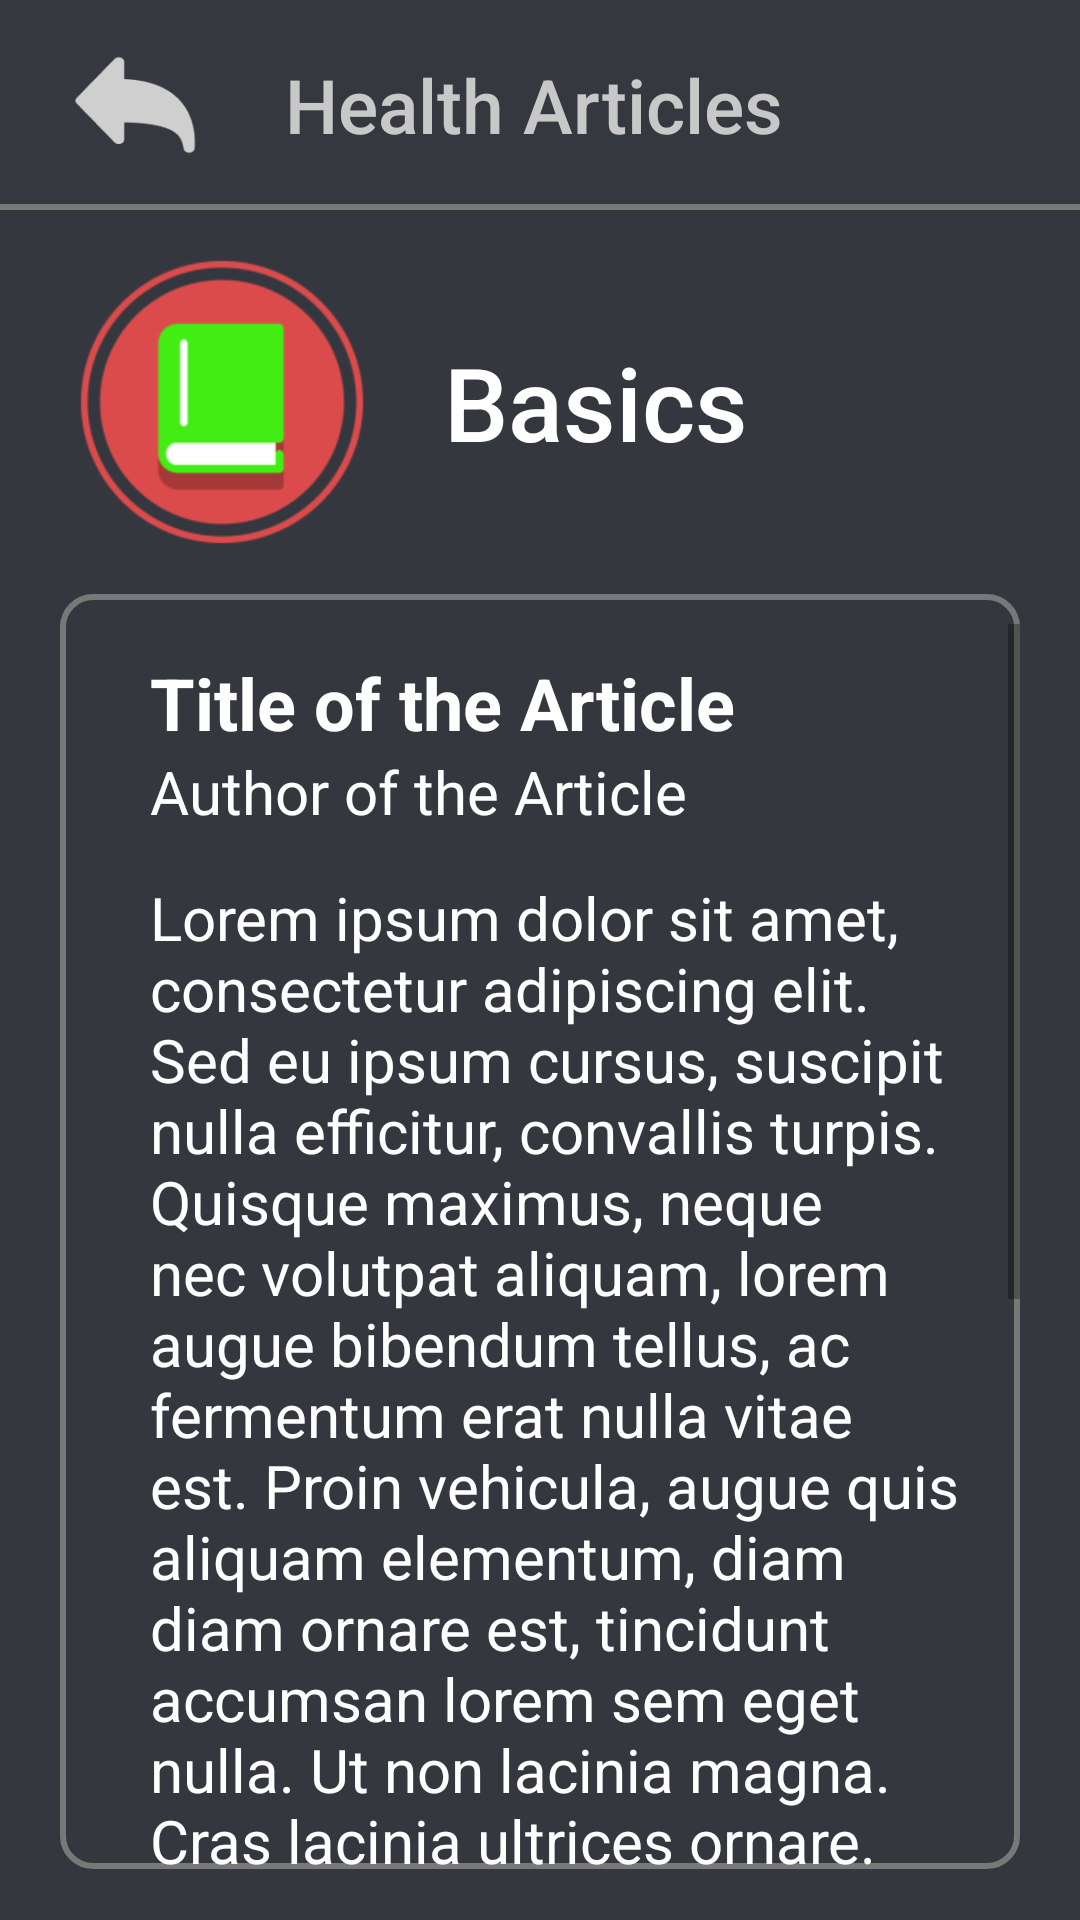

Here is an Android app screen rendered from its layout file. Give the layout XML and the strings, colors and styles it references.
<!-- AndroidManifest.xml: application theme Theme.FitMass_Main -->
<!-- res/layout/layout_articleview.xml -->
<?xml version="1.0" encoding="utf-8"?>
<androidx.constraintlayout.widget.ConstraintLayout xmlns:android="http://schemas.android.com/apk/res/android"
    xmlns:app="http://schemas.android.com/apk/res-auto"
    xmlns:tools="http://schemas.android.com/tools"
    android:layout_width="match_parent"
    android:layout_height="match_parent"
    android:background="#E822242C"
    android:backgroundTintMode="add"
    android:paddingEnd="0dp"
    android:scrollbarStyle="outsideInset"
    android:verticalScrollbarPosition="defaultPosition"
    tools:context=".SplashActivity">

    <LinearLayout
        android:layout_width="match_parent"
        android:layout_height="match_parent"
        android:orientation="vertical">

        <LinearLayout
            android:layout_width="match_parent"
            android:layout_height="70dp"
            android:background="@drawable/inputborderbottomnofill_selector"
            android:gravity="center_vertical"
            android:orientation="horizontal"
            android:paddingStart="20dp"
            android:paddingEnd="20dp">

            <ImageButton
                android:id="@+id/btArticleBack"
                android:layout_width="50dp"
                android:layout_height="wrap_content"
                android:layout_marginEnd="20dp"
                android:layout_weight="0"
                android:adjustViewBounds="false"
                android:backgroundTint="#00CC2323"
                android:cropToPadding="false"
                app:srcCompat="@mipmap/ic_backarrow_foreground"
                app:tint="#CFCFCF"
                tools:ignore="SpeakableTextPresentCheck" />

            <TextView
                android:id="@+id/textView6"
                android:layout_width="wrap_content"
                android:layout_height="wrap_content"
                android:layout_gravity="center_vertical"
                android:layout_marginStart="5dp"
                android:layout_weight="1"
                android:fontFamily="sans-serif-medium"
                android:gravity="center_vertical"
                android:text="Health Articles"
                android:textAlignment="textStart"
                android:textAllCaps="false"
                android:textColor="#C8C8C8"
                android:textSize="25sp" />
        </LinearLayout>

        <LinearLayout
            android:layout_width="match_parent"
            android:layout_height="wrap_content"
            android:layout_marginTop="0dp"
            android:gravity="center_vertical"
            android:orientation="horizontal"
            android:paddingStart="20dp"
            android:paddingTop="10dp"
            android:paddingBottom="10dp">

            <ImageButton
                android:id="@+id/btArticle2"
                android:layout_width="wrap_content"
                android:layout_height="wrap_content"
                android:layout_marginEnd="20dp"
                android:layout_weight="0"
                android:background="@mipmap/ic_articles_foreground"
                android:scaleX="1.5"
                android:scaleY="1.5"
                tools:ignore="SpeakableTextPresentCheck" />

            <LinearLayout
                android:layout_width="wrap_content"
                android:layout_height="wrap_content"
                android:layout_weight="0"
                android:orientation="vertical">

                <TextView
                    android:id="@+id/tvUsername"
                    android:layout_width="wrap_content"
                    android:layout_height="wrap_content"
                    android:layout_marginStart="0dp"
                    android:layout_weight="1"
                    android:fontFamily="sans-serif-medium"
                    android:text="Basics"
                    android:textAlignment="textStart"
                    android:textColor="#FFFFFF"
                    android:textSize="34sp" />

            </LinearLayout>

        </LinearLayout>

        <ScrollView
            android:layout_width="match_parent"
            android:layout_height="425dp"
            android:layout_marginStart="20dp"
            android:layout_marginEnd="20dp"
            android:background="@drawable/border_selector"
            android:paddingStart="10dp"
            android:paddingTop="10dp"
            android:scrollbarStyle="insideOverlay"
            android:scrollbars="vertical"
            android:verticalScrollbarPosition="right">

            <LinearLayout
                android:id="@+id/llArticleVIew"
                android:layout_width="match_parent"
                android:layout_height="match_parent"
                android:layout_marginStart="20dp"
                android:layout_marginTop="10dp"
                android:layout_marginEnd="20dp"
                android:gravity="left"
                android:orientation="vertical">

                <TextView
                    android:id="@+id/tvTitle"
                    android:layout_width="wrap_content"
                    android:layout_height="wrap_content"
                    android:layout_weight="1"
                    android:text="Title of the Article"
                    android:textAlignment="textStart"
                    android:textColor="#FFFFFF"
                    android:textSize="24sp"
                    android:textStyle="bold" />

                <TextView
                    android:id="@+id/tvAuthor"
                    android:layout_width="wrap_content"
                    android:layout_height="wrap_content"
                    android:layout_weight="1"
                    android:text="Author of the Article"
                    android:textAlignment="textStart"
                    android:textColor="#FFFFFF"
                    android:textSize="20sp" />

                <TextView
                    android:id="@+id/tvArticleContent"
                    android:layout_width="match_parent"
                    android:layout_height="wrap_content"
                    android:layout_marginTop="15dp"
                    android:layout_weight="1"
                    android:text="Lorem ipsum dolor sit amet, consectetur adipiscing elit. Sed eu ipsum cursus, suscipit nulla efficitur, convallis turpis. Quisque maximus, neque nec volutpat aliquam, lorem augue bibendum tellus, ac fermentum erat nulla vitae est. Proin vehicula, augue quis aliquam elementum, diam diam ornare est, tincidunt accumsan lorem sem eget nulla. Ut non lacinia magna. Cras lacinia ultrices ornare. Sed tempus urna id aliquam tincidunt. Proin ut posuere eros, et tempor mauris. Morbi scelerisque eleifend nisi, sit amet maximus purus varius vitae. Proin ac elementum est. Phasellus accumsan dictum tristique. Fusce maximus posuere libero a sollicitudin. In hac habitasse platea dictumst. Nulla facilisi. Donec pellentesque imperdiet nibh. Maecenas efficitur erat ac lacus malesuada imperdiet."
                    android:textAlignment="textStart"
                    android:textColor="#FFFFFF"
                    android:textSize="20sp" />

            </LinearLayout>
        </ScrollView>

        <Button
            android:id="@+id/btSignOut"
            android:layout_width="match_parent"
            android:layout_height="wrap_content"
            android:layout_marginStart="100dp"
            android:layout_marginTop="20dp"
            android:layout_marginEnd="100dp"
            android:background="@drawable/buttonidle_selector"
            android:backgroundTint="#5DFD6D"
            android:backgroundTintMode="multiply"
            android:fontFamily="sans-serif-black"
            android:gravity="center"
            android:paddingTop="10dp"
            android:paddingBottom="20dp"
            android:text="TAKE QUIZ"
            android:textAlignment="center"
            android:textColor="#FFFFFF"
            android:textSize="18sp"
            app:backgroundTint="@null" />

    </LinearLayout>


</androidx.constraintlayout.widget.ConstraintLayout>
<!-- resources referenced by this layout -->
<resources>
  <!-- drawable border_selector (drawable) -->
  <?xml version="1.0" encoding="utf-8"?>
  <shape xmlns:android="http://schemas.android.com/apk/res/android"
      android:shape="rectangle">
  
  
      <stroke
          android:width="2dp"
          android:color="@color/greenSecondary"/>
  
      <corners android:topLeftRadius="10dp" android:topRightRadius="10dp"
          android:bottomLeftRadius="10dp" android:bottomRightRadius="10dp"/>
  
  
  </shape>
  <!-- drawable buttonidle_selector (drawable) -->
  <?xml version="1.0" encoding="utf-8"?>
  <layer-list xmlns:android="http://schemas.android.com/apk/res/android">
  
      
      <item>
          <shape  android:shape="rectangle">
  
              
              <solid android:color="@color/greenSecondary" />
              <corners android:radius="13dp" />
              <padding android:bottom="5dp" />
  
          </shape>
      </item>
  
      
      <item android:bottom="15px">
  
          <shape  android:shape="rectangle">
              <padding android:bottom="10dp"
                  android:top="10dp"
                  android:left="20dp"
                  android:right="20dp"/>
  
              
              <solid android:color="@color/greenPrimary" />
              <corners android:radius="13dp" />
          </shape>
  
      </item>
  
  
  </layer-list>
  <!-- drawable inputborderbottomnofill_selector (drawable) -->
  <?xml version="1.0" encoding="utf-8"?>
  <layer-list xmlns:android="http://schemas.android.com/apk/res/android">
      <item
          android:top="-6dp"
          android:left="-6dp"
          android:right="-6dp"
          android:bottom="0dp">
  
          <shape android:shape="rectangle">
              <solid android:color="#36383f"/>
              <stroke
                  android:width="2dp"
                  android:color="@color/greenSecondary"/>
          </shape>
      </item>
  </layer-list>
  <!-- mipmap ic_articles_foreground: png bitmap (mipmap-hdpi, 4528 bytes) -->
  <!-- mipmap ic_backarrow_foreground: png bitmap (mipmap-hdpi, 1451 bytes) -->
  <style name="Theme.FitMass_Main" parent="Theme.MaterialComponents.DayNight.NoActionBar">
          
          <item name="colorPrimary">@color/greenPrimary</item>
          <item name="colorPrimaryVariant">@color/greenSecondary</item>
          <item name="colorOnPrimary">@color/white</item>
          
          <item name="colorSecondary">@color/teal_200</item>
          <item name="colorSecondaryVariant">@color/teal_700</item>
          <item name="colorOnSecondary">@color/black</item>
          
          <item name="android:statusBarColor" tools:targetApi="l">?attr/colorPrimaryVariant</item>
          
          <item name="android:windowSoftInputMode">stateHidden</item>
      </style>
  <color name="greenSecondary">#787878</color>
  <color name="greenPrimary">#b3b3b3</color>
  <color name="white">#FFFFFFFF</color>
  <color name="teal_200">#FF03DAC5</color>
  <color name="teal_700">#FF018786</color>
  <color name="black">#FF000000</color>
</resources>
